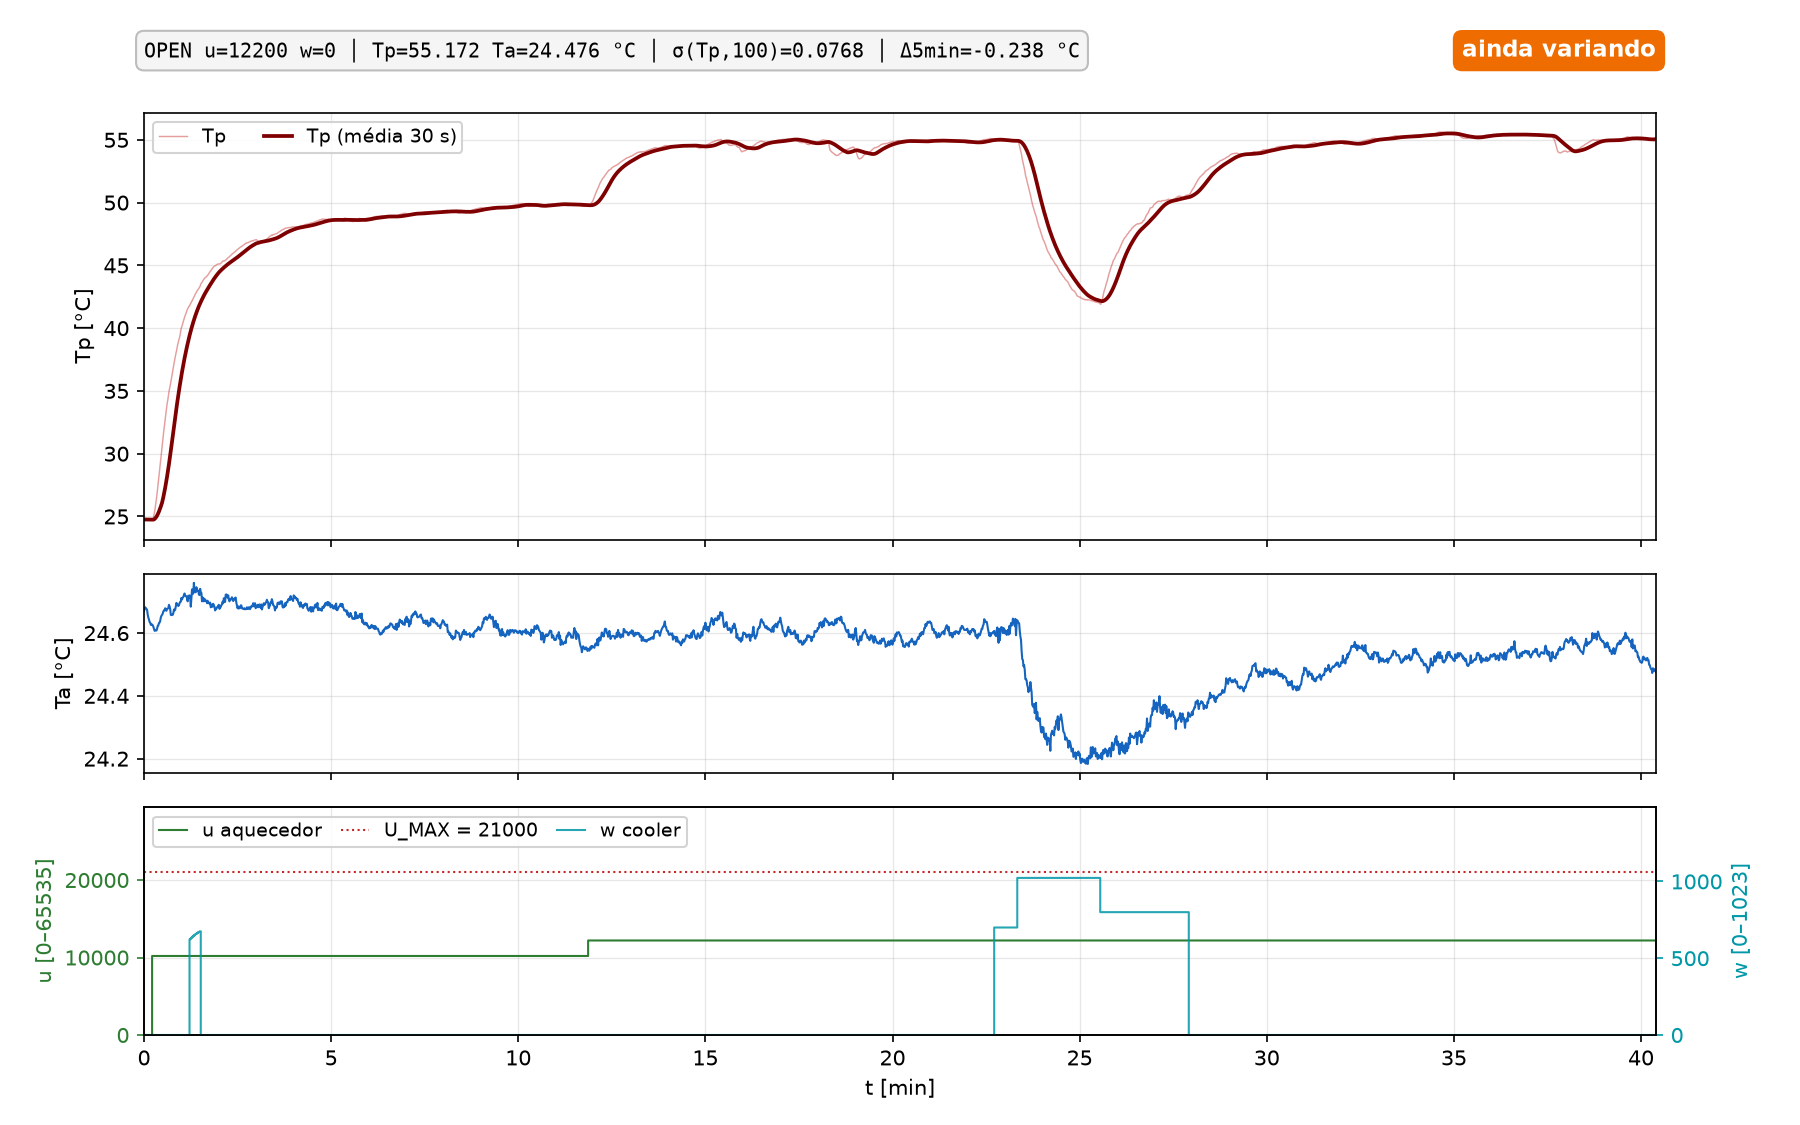

The data file committed next to this chart (first rows):
t_s, k, modo, u, w, tp, ta, ref, aw, pc_time
2313, 0, SENS, 0, 0, 24.76, 24.67, nan, 1, 1794425321
2314, 1, SENS, 0, 0, 24.76, 24.68, nan, 1, 1794425322
2315, 2, SENS, 0, 0, 24.76, 24.68, nan, 1, 1794425323
2316, 3, SENS, 0, 0, 24.75, 24.68, nan, 1, 1794425324
2317, 4, SENS, 0, 0, 24.75, 24.68, nan, 1, 1794425325
2318, 5, SENS, 0, 0, 24.75, 24.67, nan, 1, 1794425326
2319, 6, SENS, 0, 0, 24.74, 24.66, nan, 1, 1794425327
2320, 7, SENS, 0, 0, 24.74, 24.65, nan, 1, 1794425328
2321, 8, SENS, 0, 0, 24.73, 24.64, nan, 1, 1794425329
2322, 9, SENS, 0, 0, 24.72, 24.64, nan, 1, 1794425330
2323, 10, SENS, 0, 0, 24.72, 24.63, nan, 1, 1794425331
2324, 11, SENS, 0, 0, 24.72, 24.63, nan, 1, 1794425332
2325, 12, SENS, 0, 0, 24.7, 24.63, nan, 1, 1794425333
2326, 0, OPEN, 10200, 0, 24.71, 24.63, nan, 1, 1794425334
2327, 1, OPEN, 10200, 0, 24.75, 24.62, nan, 1, 1794425335
2328, 2, OPEN, 10200, 0, 24.89, 24.62, nan, 1, 1794425336
2329, 3, OPEN, 10200, 0, 25.11, 24.61, nan, 1, 1794425337
2330, 4, OPEN, 10200, 0, 25.36, 24.61, nan, 1, 1794425338
2331, 5, OPEN, 10200, 0, 25.7, 24.61, nan, 1, 1794425339
2332, 6, OPEN, 10200, 0, 26.06, 24.61, nan, 1, 1794425340
2333, 7, OPEN, 10200, 0, 26.42, 24.61, nan, 1, 1794425341
2334, 8, OPEN, 10200, 0, 26.9, 24.61, nan, 1, 1794425342
2335, 9, OPEN, 10200, 0, 27.3, 24.62, nan, 1, 1794425343
2336, 10, OPEN, 10200, 0, 27.77, 24.62, nan, 1, 1794425344
2337, 11, OPEN, 10200, 0, 28.23, 24.63, nan, 1, 1794425345
2338, 12, OPEN, 10200, 0, 28.72, 24.63, nan, 1, 1794425346
2339, 13, OPEN, 10200, 0, 29.18, 24.64, nan, 1, 1794425347
2340, 14, OPEN, 10200, 0, 29.68, 24.65, nan, 1, 1794425348
2341, 15, OPEN, 10200, 0, 30.14, 24.66, nan, 1, 1794425349
2342, 16, OPEN, 10200, 0, 30.6, 24.66, nan, 1, 1794425350
2343, 17, OPEN, 10200, 0, 31.07, 24.66, nan, 1, 1794425351
2344, 18, OPEN, 10200, 0, 31.49, 24.67, nan, 1, 1794425352
2345, 19, OPEN, 10200, 0, 31.94, 24.67, nan, 1, 1794425353
2346, 20, OPEN, 10200, 0, 32.32, 24.67, nan, 1, 1794425354
2347, 21, OPEN, 10200, 0, 32.77, 24.68, nan, 1, 1794425355
2348, 22, OPEN, 10200, 0, 33.16, 24.67, nan, 1, 1794425356
2349, 23, OPEN, 10200, 0, 33.56, 24.67, nan, 1, 1794425357
2350, 24, OPEN, 10200, 0, 33.95, 24.68, nan, 1, 1794425358
2351, 25, OPEN, 10200, 0, 34.24, 24.68, nan, 1, 1794425359
2352, 26, OPEN, 10200, 0, 34.59, 24.68, nan, 1, 1794425360
2353, 27, OPEN, 10200, 0, 34.92, 24.69, nan, 1, 1794425361
2354, 28, OPEN, 10200, 0, 35.16, 24.68, nan, 1, 1794425362
2355, 29, OPEN, 10200, 0, 35.43, 24.68, nan, 1, 1794425363
2356, 30, OPEN, 10200, 0, 35.71, 24.66, nan, 1, 1794425364
2357, 31, OPEN, 10200, 0, 36.01, 24.66, nan, 1, 1794425365
2358, 32, OPEN, 10200, 0, 36.28, 24.66, nan, 1, 1794425366
2359, 33, OPEN, 10200, 0, 36.59, 24.66, nan, 1, 1794425367
2360, 34, OPEN, 10200, 0, 36.89, 24.66, nan, 1, 1794425368
2361, 35, OPEN, 10200, 0, 37.15, 24.68, nan, 1, 1794425369
2362, 36, OPEN, 10200, 0, 37.42, 24.67, nan, 1, 1794425370
2363, 37, OPEN, 10200, 0, 37.66, 24.67, nan, 1, 1794425371
2364, 38, OPEN, 10200, 0, 37.95, 24.68, nan, 1, 1794425372
2365, 39, OPEN, 10200, 0, 38.16, 24.7, nan, 1, 1794425373
2366, 40, OPEN, 10200, 0, 38.44, 24.69, nan, 1, 1794425374
2367, 41, OPEN, 10200, 0, 38.69, 24.69, nan, 1, 1794425375
2368, 42, OPEN, 10200, 0, 38.91, 24.69, nan, 1, 1794425376
2369, 43, OPEN, 10200, 0, 39.08, 24.69, nan, 1, 1794425377
2370, 44, OPEN, 10200, 0, 39.26, 24.7, nan, 1, 1794425378
2371, 45, OPEN, 10200, 0, 39.5, 24.7, nan, 1, 1794425379
2372, 46, OPEN, 10200, 0, 39.82, 24.7, nan, 1, 1794425380
... 2,364 more rows
